4-way image classification set "tool_crops" from GitHub (SSimplex2003/ProjectBrothereye); label vocabulary: cutting, measure, place part, screwing.

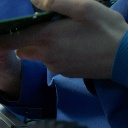
Label: place part

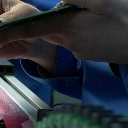
Label: place part

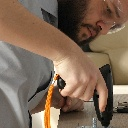
Label: screwing

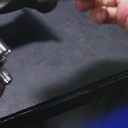
Label: place part

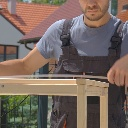
Label: measure

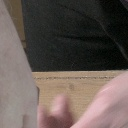
Label: screwing
